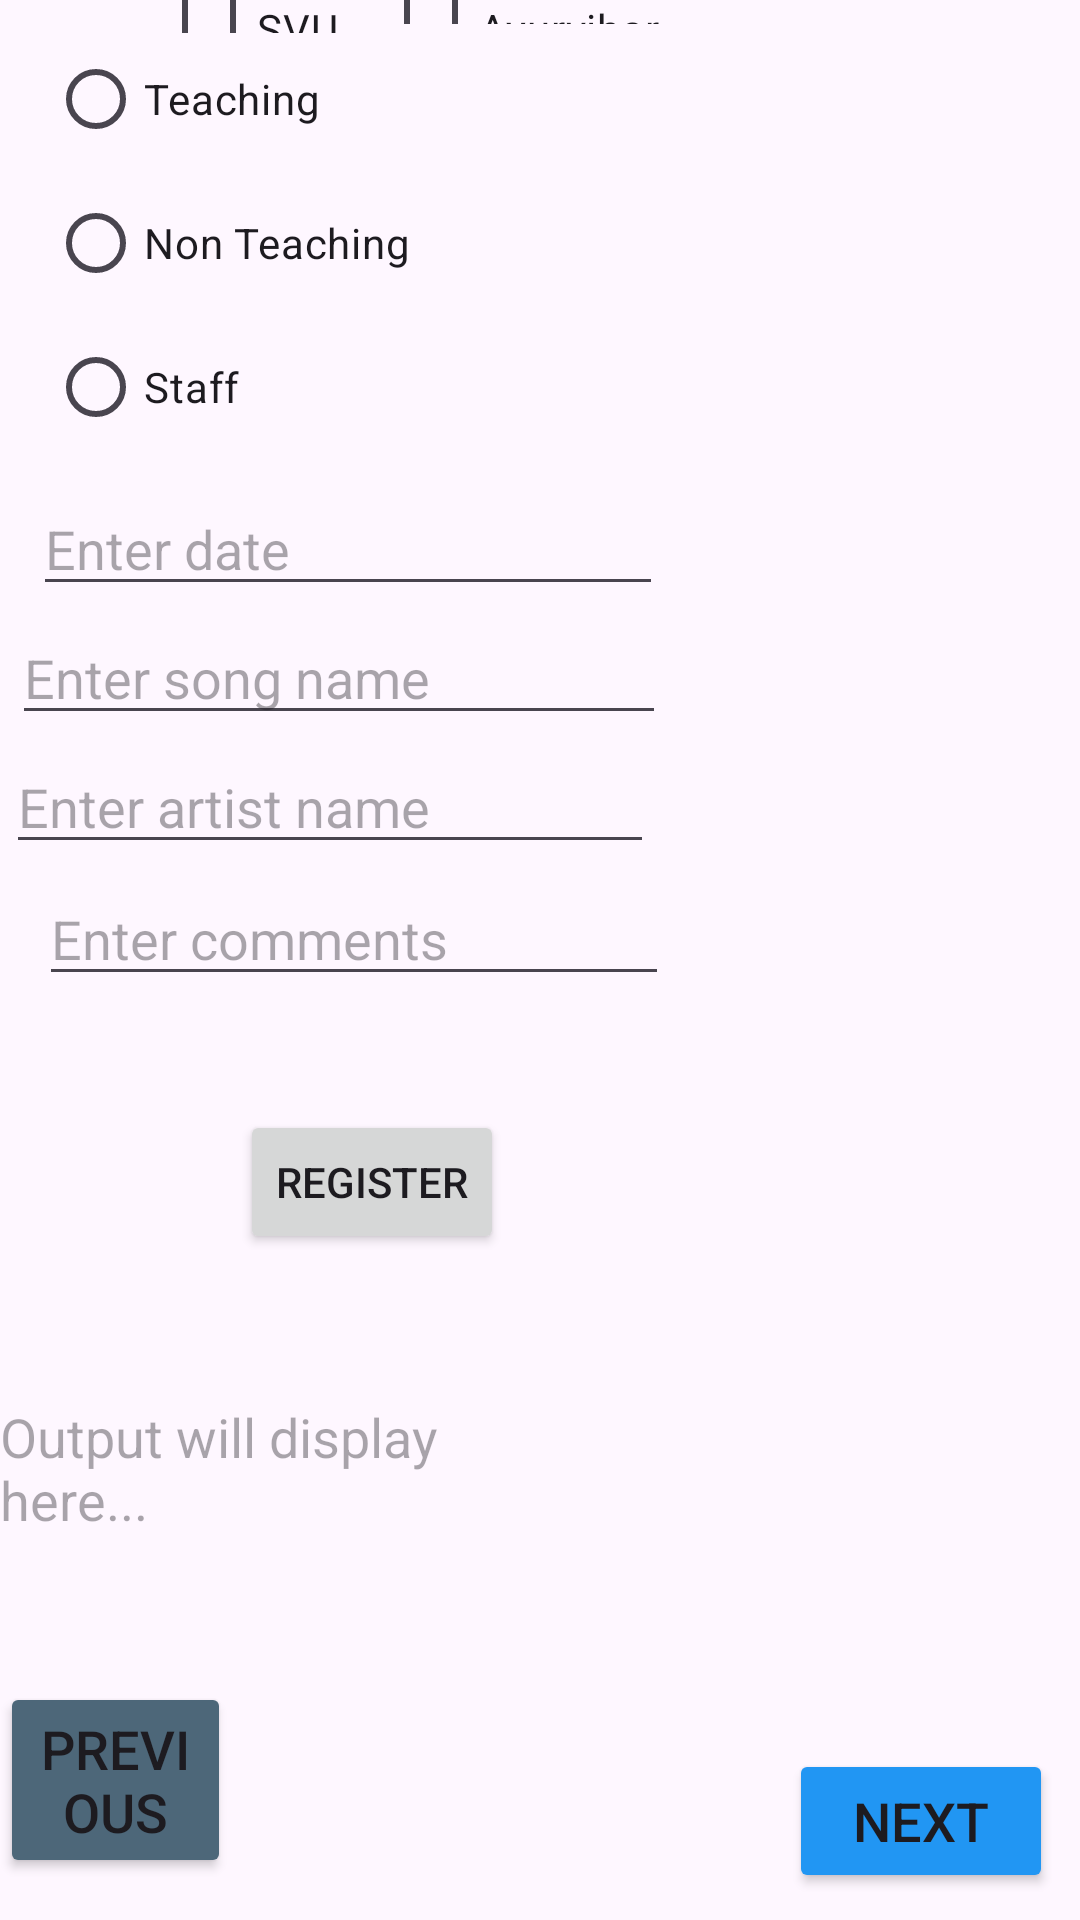

Android layout source for this screen:
<!-- AndroidManifest.xml: application theme Theme.RandomGroupDivider -->
<!-- res/layout/activity_uicontrols1.xml -->
<?xml version="1.0" encoding="utf-8"?>
<RelativeLayout xmlns:android="http://schemas.android.com/apk/res/android"
    xmlns:app="http://schemas.android.com/apk/res-auto"
    xmlns:tools="http://schemas.android.com/tools"
    android:id="@+id/main"
    android:layout_width="match_parent"
    android:layout_height="match_parent"
    tools:context=".UIControls_1">

    <Button
        android:id="@+id/prvBtn_6"
        android:layout_width="128dp"
        android:layout_height="wrap_content"
        android:layout_alignParentEnd="true"
        android:layout_alignParentBottom="true"
        android:layout_marginEnd="283dp"
        android:layout_marginBottom="14dp"
        android:backgroundTint="#4D6779"
        android:text="Previous"
        android:textSize="18sp" />

    <Button
        android:id="@+id/nextBtn_7"
        android:layout_width="wrap_content"
        android:layout_height="wrap_content"
        android:layout_alignParentEnd="true"
        android:layout_alignParentBottom="true"
        android:layout_marginEnd="9dp"
        android:layout_marginBottom="9dp"
        android:backgroundTint="#2196F3"
        android:text="Next"
        android:textSize="18sp" />

    <TextView
        android:id="@+id/uiControlOutput"
        android:layout_width="239dp"
        android:layout_height="174dp"
        android:layout_alignParentEnd="true"
        android:layout_alignParentBottom="true"
        android:layout_marginEnd="170dp"
        android:layout_marginBottom="-1dp"
        android:hint="Output will display here..."
        android:textSize="18sp"
        app:layout_constraintBottom_toBottomOf="parent"
        app:layout_constraintEnd_toEndOf="parent"
        app:layout_constraintStart_toStartOf="parent"
        app:layout_constraintTop_toTopOf="parent" />

    <EditText
        android:id="@+id/uiControlComment"
        android:layout_width="wrap_content"
        android:layout_height="wrap_content"
        android:layout_alignParentEnd="true"
        android:layout_alignParentBottom="true"
        android:layout_marginEnd="132dp"
        android:layout_marginBottom="679dp"
        android:ems="10"
        android:hint="Enter text"
        android:inputType="text" />

    <CheckBox
        android:id="@+id/checkBox1"
        android:layout_width="wrap_content"
        android:layout_height="wrap_content"
        android:layout_alignParentEnd="true"
        android:layout_alignParentBottom="true"
        android:layout_marginEnd="247dp"
        android:layout_marginBottom="629dp"
        android:text="SVU" />

    <CheckBox
        android:id="@+id/checkBox2"
        android:layout_width="wrap_content"
        android:layout_height="wrap_content"
        android:layout_alignParentEnd="true"
        android:layout_alignParentBottom="true"
        android:layout_marginEnd="140dp"
        android:layout_marginBottom="632dp"
        android:text="Ayurvihar" />

    <RadioGroup
        android:id="@+id/radioGroup"
        android:layout_width="199dp"
        android:layout_height="wrap_content"
        android:layout_alignParentEnd="true"
        android:layout_alignParentBottom="true"
        android:layout_marginEnd="145dp"
        android:layout_marginBottom="487dp"
        android:orientation="vertical">

        <RadioButton
            android:id="@+id/radioBtn1"
            android:layout_width="wrap_content"
            android:layout_height="wrap_content"
            android:text="Teaching" />

        <RadioButton
            android:id="@+id/radioBtn2"
            android:layout_width="wrap_content"
            android:layout_height="wrap_content"
            android:text="Non Teaching" />

        <RadioButton
            android:id="@+id/radioBtn3"
            android:layout_width="wrap_content"
            android:layout_height="wrap_content"
            android:text="Staff" />

    </RadioGroup>

    <EditText
        android:id="@+id/dateInp"
        android:layout_width="wrap_content"
        android:layout_height="wrap_content"
        android:layout_alignParentEnd="true"
        android:layout_alignParentBottom="true"
        android:layout_marginEnd="139dp"
        android:layout_marginBottom="438dp"
        android:ems="10"
        android:inputType="date"
        android:hint="Enter date" />

    <AutoCompleteTextView
        android:id="@+id/autoCompleteTextView"
        android:layout_width="218dp"
        android:layout_height="wrap_content"
        android:layout_alignParentEnd="true"
        android:layout_alignParentBottom="true"
        android:layout_marginEnd="138dp"
        android:layout_marginBottom="395dp"
        android:hint="Enter song name" />

    <MultiAutoCompleteTextView
        android:id="@+id/multiAutoCompleteTextView"
        android:layout_width="216dp"
        android:layout_height="wrap_content"
        android:layout_alignParentEnd="true"
        android:layout_alignParentBottom="true"
        android:layout_marginEnd="142dp"
        android:layout_marginBottom="352dp"
        android:hint="Enter artist name" />

    <EditText
        android:id="@+id/multiLineInp"
        android:layout_width="wrap_content"
        android:layout_height="wrap_content"
        android:layout_alignParentEnd="true"
        android:layout_alignParentBottom="true"
        android:layout_marginEnd="137dp"
        android:layout_marginBottom="308dp"
        android:ems="10"
        android:gravity="start|top"
        android:inputType="textMultiLine"
        android:hint="Enter comments" />

    <Button
        android:id="@+id/uiControlRegisterBtn"
        android:layout_width="wrap_content"
        android:layout_height="wrap_content"
        android:layout_alignParentEnd="true"
        android:layout_alignParentBottom="true"
        android:layout_marginEnd="192dp"
        android:layout_marginBottom="222dp"
        android:text="Register" />

</RelativeLayout>
<!-- resources referenced by this layout -->
<resources>
  <style name="Theme.RandomGroupDivider" parent="Base.Theme.RandomGroupDivider" />
  <style name="Base.Theme.RandomGroupDivider" parent="Theme.Material3.DayNight.NoActionBar">
          
          
      </style>
</resources>
